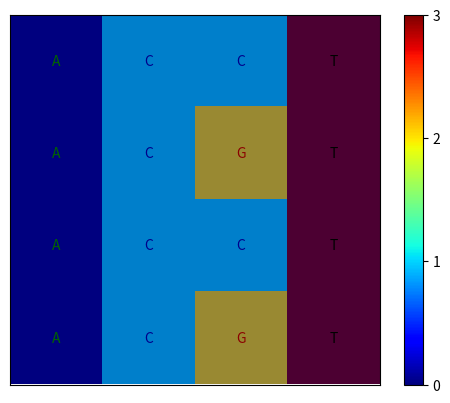

Here is the Python script that generated this plot:
# -*- coding = utf-8 -*-
# @time:19/06/2023 09:20
# Author:Yunbo Long
# @File:visualisation.py
# @Software:PyCharm

import matplotlib.pyplot as plt
import numpy as np

import numpy as np
import matplotlib.pyplot as plt

import numpy as np
import matplotlib.pyplot as plt
# try

NUCLEOTIDES = ['A', 'C', 'G', 'T']

def plot_alignment(alignment):
    if isinstance(alignment, list):
        alignment = np.array(alignment)

    transdict = {nucleotide: i for i, nucleotide in enumerate(NUCLEOTIDES)}
    alignment_ints = np.vectorize(transdict.get)(alignment)

    nucleotide_colors = ['darkgreen', 'darkblue', 'darkred', 'black']
    alignment_colors = [nucleotide_colors[n] for n in alignment_ints.flatten()]
    plt.imshow(alignment_ints, cmap='jet')
    plt.xticks([])
    plt.yticks([])
    plt.grid(visible=False)
    plt.colorbar(ticks=[0, 1, 2, 3], orientation='vertical')
    plt.imshow(np.zeros_like(alignment_ints), cmap='jet', alpha=0.4)
    for i in range(alignment_ints.shape[0]):
        for j in range(alignment_ints.shape[1]):
            plt.text(j, i, alignment[i][j], ha='center', va='center', color=alignment_colors[i * alignment_ints.shape[1] + j])
    plt.show()


# Example usage
alignment_example = [
    ['A', 'C', 'C', 'T'],
    ['A', 'C', 'G', 'T'],
    ['A', 'C', 'C', 'T'],
    ['A', 'C', 'G', 'T']
]
plot_alignment(alignment_example)